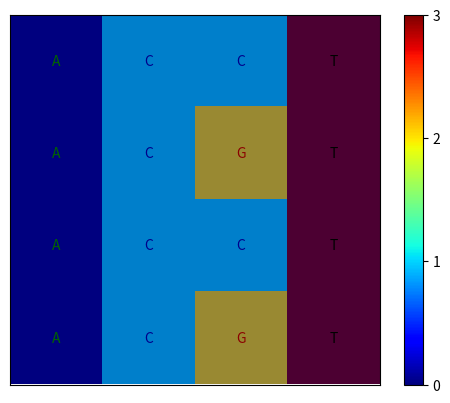

Here is the Python script that generated this plot:
# -*- coding = utf-8 -*-
# @time:19/06/2023 09:20
# Author:Yunbo Long
# @File:visualisation.py
# @Software:PyCharm

import matplotlib.pyplot as plt
import numpy as np

import numpy as np
import matplotlib.pyplot as plt

import numpy as np
import matplotlib.pyplot as plt
# try

NUCLEOTIDES = ['A', 'C', 'G', 'T']

def plot_alignment(alignment):
    if isinstance(alignment, list):
        alignment = np.array(alignment)

    transdict = {nucleotide: i for i, nucleotide in enumerate(NUCLEOTIDES)}
    alignment_ints = np.vectorize(transdict.get)(alignment)

    nucleotide_colors = ['darkgreen', 'darkblue', 'darkred', 'black']
    alignment_colors = [nucleotide_colors[n] for n in alignment_ints.flatten()]
    plt.imshow(alignment_ints, cmap='jet')
    plt.xticks([])
    plt.yticks([])
    plt.grid(visible=False)
    plt.colorbar(ticks=[0, 1, 2, 3], orientation='vertical')
    plt.imshow(np.zeros_like(alignment_ints), cmap='jet', alpha=0.4)
    for i in range(alignment_ints.shape[0]):
        for j in range(alignment_ints.shape[1]):
            plt.text(j, i, alignment[i][j], ha='center', va='center', color=alignment_colors[i * alignment_ints.shape[1] + j])
    plt.show()


# Example usage
alignment_example = [
    ['A', 'C', 'C', 'T'],
    ['A', 'C', 'G', 'T'],
    ['A', 'C', 'C', 'T'],
    ['A', 'C', 'G', 'T']
]
plot_alignment(alignment_example)